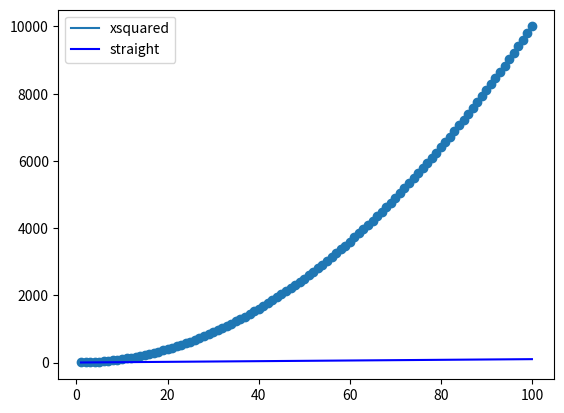

The matplotlib source for this figure:
#messing with matplotlib
#Author: Carolyn Moorhouse

import numpy as np
import matplotlib.pyplot as plt

xpoints = np.array(range(1,101))
ypoints = xpoints * xpoints

plt.plot(xpoints, ypoints, label= "xsquared")
plt.plot(xpoints, xpoints, label = "straight", color= "blue")
plt.legend()

randompoints = np.random.randint(1, 1000, 100)
plt.scatter(xpoints, ypoints, label= "random")

plt.show()

